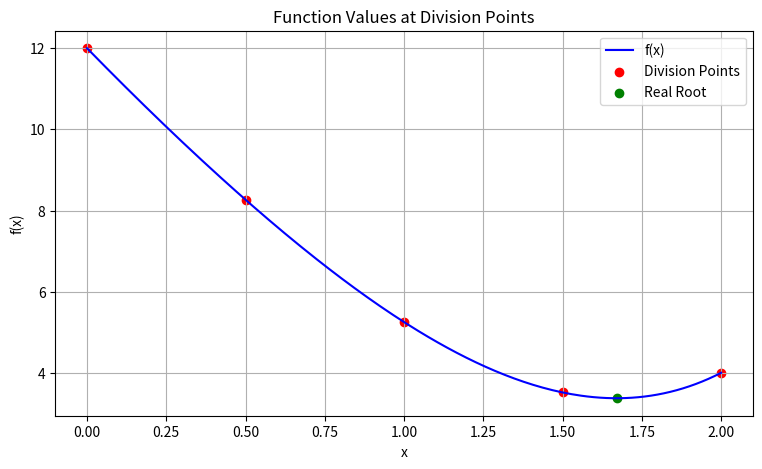

The script that saved this image:
import sympy as sp
import matplotlib.pyplot as plt
import numpy as np
import math as mt
xSymbol = sp.Symbol('x')
eps = sp.Rational(1,2)
a = 0
b = 2

def Function(x):
    return sp.Rational(1, 4)*x**4 + x**2 - 8*x + 12


diff = sp.diff(Function(xSymbol), xSymbol)

solutions = sp.solve(diff, xSymbol)

realRoot = [x for x in solutions if x.is_real][0]
print(realRoot.evalf())

def CalculateN(first,last,epsilion):
    sectionRange = sp.Rational(last-first,epsilion)
    return int(sectionRange)

n = CalculateN(a,b,eps)

def OptionsMethod(first,last,sectionRange):
    someXValues = []
    for k in range(0,n+1):
        tempExpr = first+k*sp.Rational(last-first,sectionRange)
        someXValues.append(tempExpr)
    return someXValues


def ValueCheck(realroot, xmin,epsilion):
    if mt.abs(realroot - xmin) < epsilion:
        print('x-min is approximate to real root')
    else:
        print('x-min is not approximate to real root! change epsilion or find another x-min')


someXValues = OptionsMethod(a,b,n)
print(someXValues)

functionValues=[]

functionValues = [Function(xi).evalf() for xi in someXValues]
print(functionValues)

realRootX = float(realRoot)
realRootY = float(Function(realRoot).evalf())

x_smooth = np.linspace(a, b, 200)
f_lamb = sp.lambdify(xSymbol, Function(xSymbol), "numpy")
y_smooth = f_lamb(x_smooth)

plt.figure(figsize=(9,5))
plt.plot(x_smooth, y_smooth,  color='blue', label='f(x)')
plt.scatter(someXValues, functionValues, color='red', label='Division Points')
plt.scatter(realRootX,realRootY, color='green', label='Real Root')
plt.xlabel('x')
plt.ylabel('f(x)')
plt.title('Function Values at Division Points')
plt.grid(True)
plt.legend()
plt.show()
